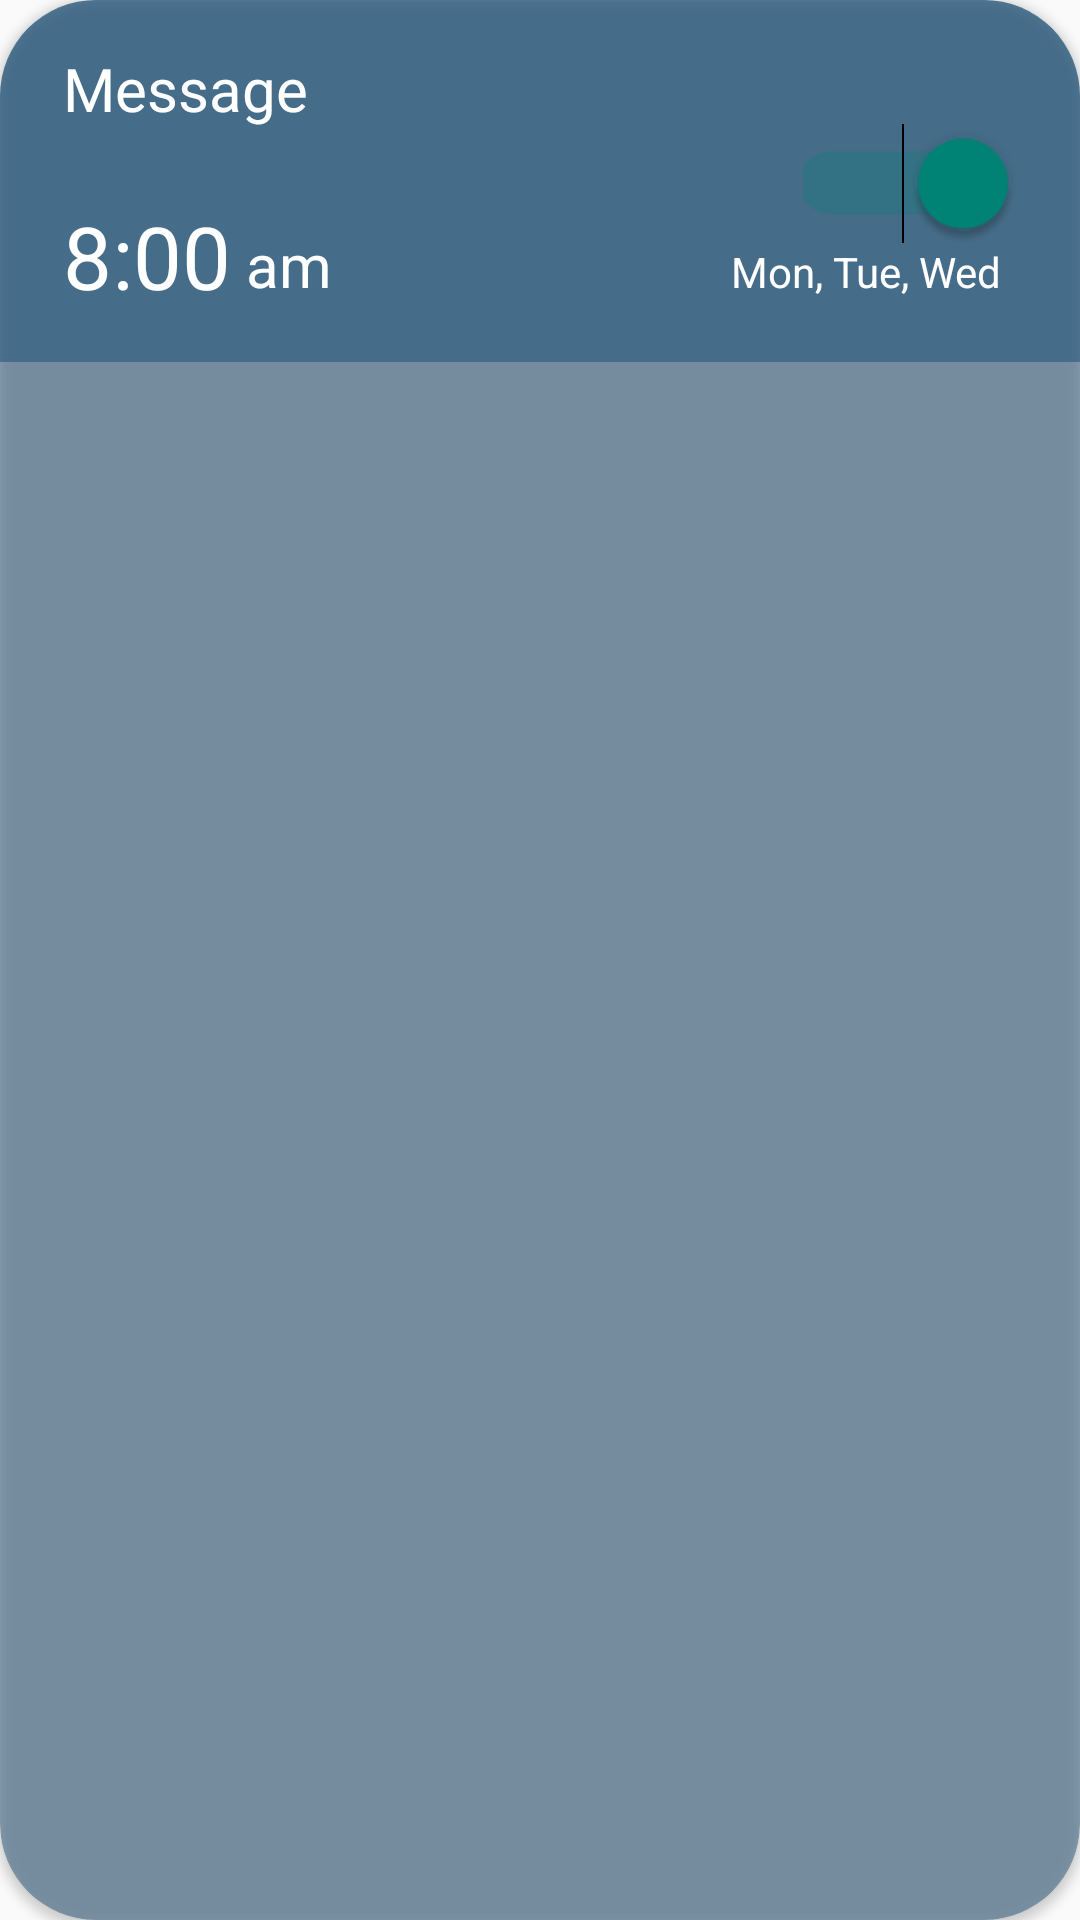

Here is an Android app screen rendered from its layout file. Give the layout XML and the strings, colors and styles it references.
<!-- AndroidManifest.xml: application theme Theme.AppCompat.DayNight.NoActionBar -->
<!-- res/layout/alarm_card.xml -->
<?xml version="1.0" encoding="utf-8"?>
<androidx.cardview.widget.CardView
    xmlns:android="http://schemas.android.com/apk/res/android"
    xmlns:app="http://schemas.android.com/apk/res-auto"
    xmlns:tools="http://schemas.android.com/tools"
    android:id="@+id/cardView"
    android:layout_width="match_parent"
    android:layout_height="110dp"
    android:layout_marginTop="10dp"
    app:cardBackgroundColor="#69033E68"
    app:cardCornerRadius="32dp"
    app:layout_constraintWidth_max="650dp"
    android:elevation="5dp">

    <androidx.constraintlayout.widget.ConstraintLayout
        android:layout_width="match_parent"
        android:layout_height="wrap_content"
        android:padding="16dp"
        android:background="#69033E68">

        <TextView
            android:id="@+id/titleTextView"
            android:layout_width="0dp"
            android:layout_height="45dp"
            android:fontFamily="@font/monospace"
            android:text="@string/name"
            android:textColor="#FFFFFF"
            android:textSize="20dp"
            android:layout_marginStart="5dp"
            android:ellipsize="end"
            app:layout_constraintEnd_toStartOf="@id/switchToggle"
            app:layout_constraintStart_toStartOf="parent"
            app:layout_constraintTop_toTopOf="parent" />

        <TextView
            android:id="@+id/timeTextView"
            android:layout_width="wrap_content"
            android:layout_height="wrap_content"
            android:text="8:00"
            android:textSize="29sp"
            android:layout_marginTop="5dp"
            android:layout_marginStart="5dp"
            android:textColor="#FFFFFF"
            app:layout_constraintStart_toStartOf="parent"
            app:layout_constraintTop_toBottomOf="@id/titleTextView"
            app:layout_constraintBottom_toBottomOf="parent"/>

        <TextView
            android:id="@+id/ampmTextView"
            android:layout_width="wrap_content"
            android:layout_height="wrap_content"
            android:text="am"
            android:textSize="20sp"
            android:layout_marginTop="10dp"
            android:layout_marginStart="5dp"
            android:layout_marginBottom="3dp"
            android:textColor="#FFFFFF"
            app:layout_constraintStart_toEndOf="@id/timeTextView"
            app:layout_constraintBottom_toBottomOf="@id/timeTextView"/>

        <TextView
            android:id="@+id/daysTextView"
            android:layout_width="wrap_content"
            android:layout_height="wrap_content"
            android:text="Mon, Tue, Wed"
            android:layout_marginTop="15dp"
            android:textSize="14sp"
            android:textColor="#FFFFFF"
            android:layout_marginRight="10dp"
            app:layout_constraintEnd_toEndOf="parent"
            app:layout_constraintTop_toBottomOf="@id/titleTextView"
            app:layout_constraintBottom_toBottomOf="parent"/>

        <Switch
            android:id="@+id/switchToggle"
            android:layout_width="49dp"
            android:layout_height="47dp"
            android:checked="true"
            android:scaleX="1.5"
            android:scaleY="1.5"
            android:layout_marginEnd="15dp"
            android:layout_marginBottom="20dp"
            app:layout_constraintBottom_toBottomOf="parent"
            app:layout_constraintEnd_toEndOf="parent"
            tools:ignore="UseSwitchCompatOrMaterialXml" />

    </androidx.constraintlayout.widget.ConstraintLayout>
</androidx.cardview.widget.CardView>
<!-- resources referenced by this layout -->
<resources>
  <string name="name">Message</string>
</resources>
